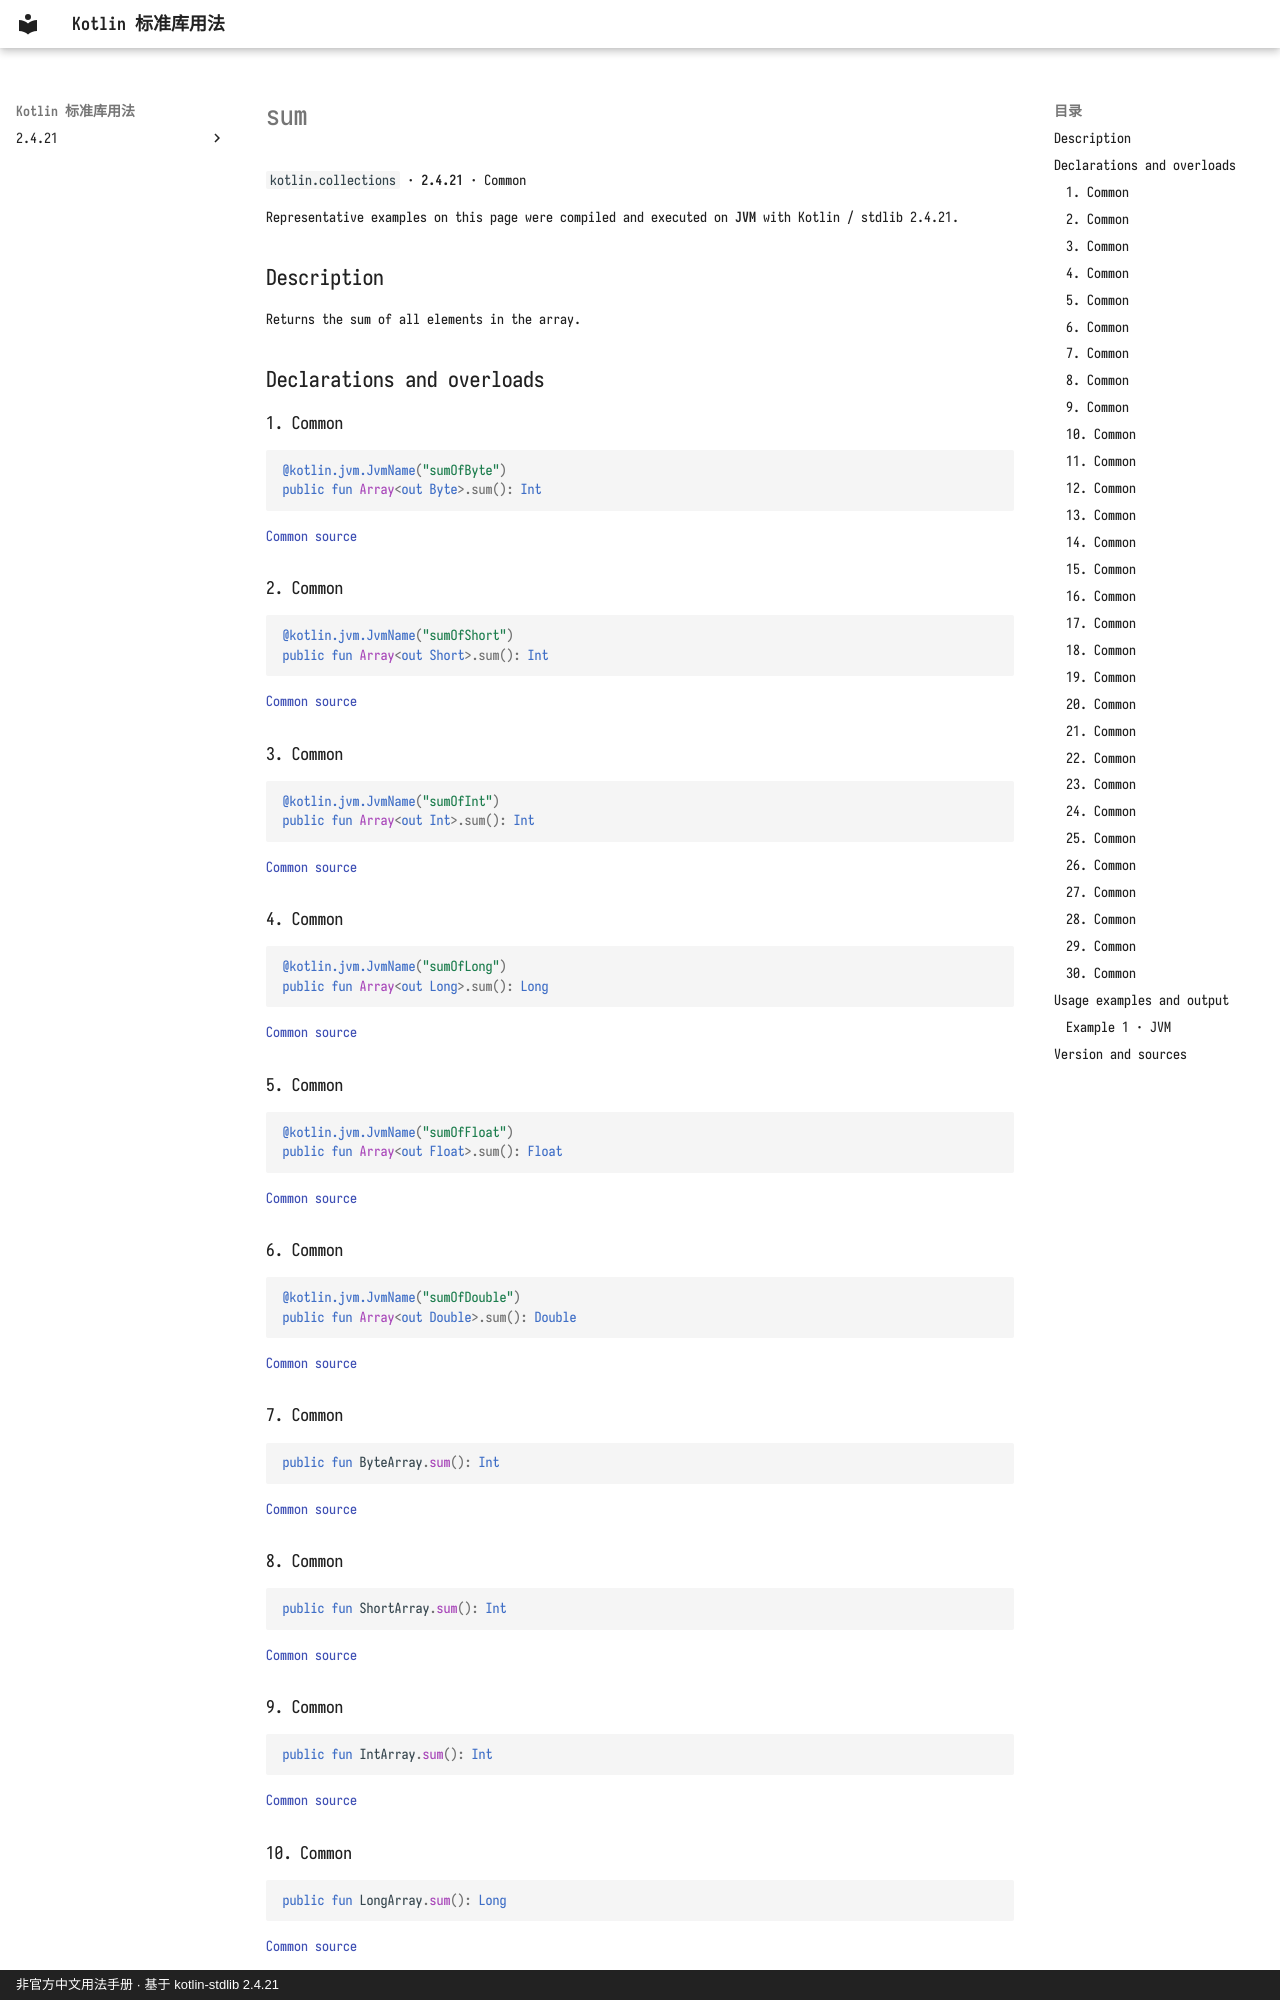

repository: oooooooko/kotlin-stdlib-docs · page: en/api/kotlin.collections/sum--09f5ffef/index.html · generator: mkdocs · copyright: 非官方中文用法手册 · 基于 kotlin-stdlib 2.4.21

# sum

`kotlin.collections` · **2.4.21** · Common

Representative examples on this page were compiled and executed on **JVM** with Kotlin / stdlib 2.4.21.

## Description

Returns the sum of all elements in the array.

## Declarations and overloads

### 1. Common

```kotlin
@kotlin.jvm.JvmName("sumOfByte")
public fun Array<out Byte>.sum(): Int
```

[Common source](https://github.com/JetBrains/kotlin/blob/v2.4.21/libraries/stdlib/common/src/generated/_Arrays.kt#L27864)

### 2. Common

```kotlin
@kotlin.jvm.JvmName("sumOfShort")
public fun Array<out Short>.sum(): Int
```

[Common source](https://github.com/JetBrains/kotlin/blob/v2.4.21/libraries/stdlib/common/src/generated/_Arrays.kt#L27876)

### 3. Common

```kotlin
@kotlin.jvm.JvmName("sumOfInt")
public fun Array<out Int>.sum(): Int
```

[Common source](https://github.com/JetBrains/kotlin/blob/v2.4.21/libraries/stdlib/common/src/generated/_Arrays.kt#L27888)

### 4. Common

```kotlin
@kotlin.jvm.JvmName("sumOfLong")
public fun Array<out Long>.sum(): Long
```

[Common source](https://github.com/JetBrains/kotlin/blob/v2.4.21/libraries/stdlib/common/src/generated/_Arrays.kt#L27900)

### 5. Common

```kotlin
@kotlin.jvm.JvmName("sumOfFloat")
public fun Array<out Float>.sum(): Float
```

[Common source](https://github.com/JetBrains/kotlin/blob/v2.4.21/libraries/stdlib/common/src/generated/_Arrays.kt#L27912)

### 6. Common

```kotlin
@kotlin.jvm.JvmName("sumOfDouble")
public fun Array<out Double>.sum(): Double
```

[Common source](https://github.com/JetBrains/kotlin/blob/v2.4.21/libraries/stdlib/common/src/generated/_Arrays.kt#L27924)

### 7. Common

```kotlin
public fun ByteArray.sum(): Int
```

[Common source](https://github.com/JetBrains/kotlin/blob/v2.4.21/libraries/stdlib/common/src/generated/_Arrays.kt#L27936)

### 8. Common

```kotlin
public fun ShortArray.sum(): Int
```

[Common source](https://github.com/JetBrains/kotlin/blob/v2.4.21/libraries/stdlib/common/src/generated/_Arrays.kt#L27947)

### 9. Common

```kotlin
public fun IntArray.sum(): Int
```

[Common source](https://github.com/JetBrains/kotlin/blob/v2.4.21/libraries/stdlib/common/src/generated/_Arrays.kt#L27958)

### 10. Common

```kotlin
public fun LongArray.sum(): Long
```

[Common source](https://github.com/JetBrains/kotlin/blob/v2.4.21/libraries/stdlib/common/src/generated/_Arrays.kt#L27969)

### 11. Common

```kotlin
public fun FloatArray.sum(): Float
```

[Common source](https://github.com/JetBrains/kotlin/blob/v2.4.21/libraries/stdlib/common/src/generated/_Arrays.kt#L27980)
